Dataset: NaiveBayes (GitHub, Natasyaamb/Tugas-Akhir-Naive-Bayes). Classes: bercak daun, daun berkerut, daun berputar, daun menggulung, daun menguning.

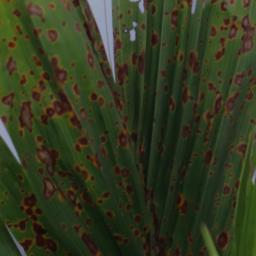
Label: bercak daun

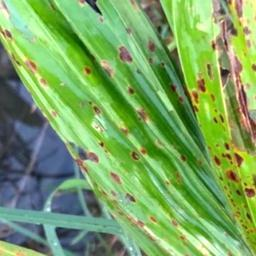
Label: daun berkerut

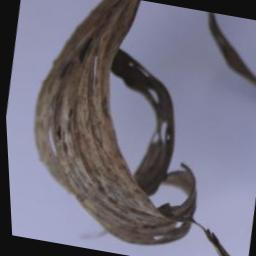
Label: daun menggulung

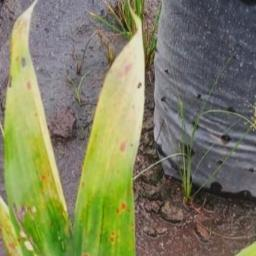
Label: daun menguning

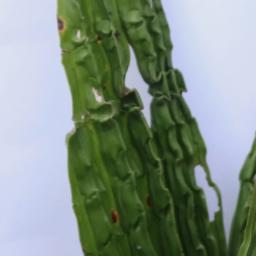
Label: daun berkerut

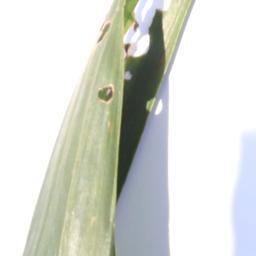
Label: daun berputar
